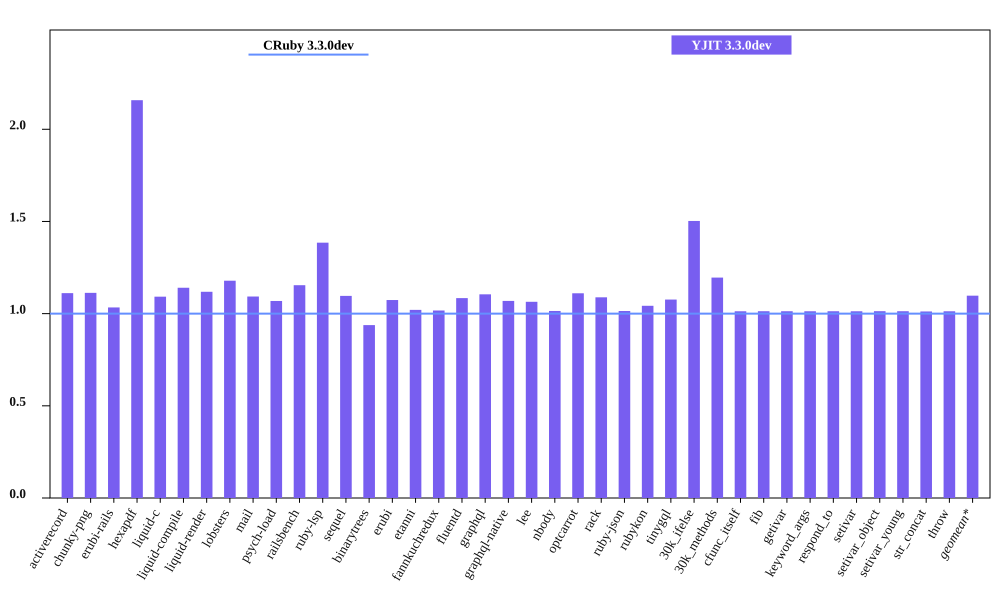

The table this chart was drawn from, first rows:
bench, CRuby 3.3.0dev mem (MiB), YJIT 3.3.0dev mem (MiB), Inline Code, Outlined Code, YJIT Mem overhead
activerecord, 48.8, 54.23, 1, 1
chunky-png, 61.33, 68.25, 1, 1
erubi-rails, 93.02, 96.14, 2, 2
hexapdf, 134.2, 289.5, 2, 2
liquid-c, 36.68, 40.05, 1, 1
liquid-compile, 33.86, 38.61, 1, 1
liquid-render, 34.67, 38.78, 1, 1
lobsters, 275.4, 324.6, 7, 7
mail, 50.39, 55.07, 1, 1
psych-load, 35.22, 37.64, 1, 1
railsbench, 90.44, 104.4, 3, 3
ruby-lsp, 94.44, 130.8, 5, 5
sequel, 37.09, 40.66, 1, 1
binarytrees, 25.95, 24.33, 1, 1
erubi, 29.63, 31.82, 1, 1
etanni, 23.54, 24.02, 1, 1
fannkuchredux, 20.24, 20.58, 1, 1
fluentd, 606.8, 657.9, 1, 1
graphql, 38.49, 42.52, 1, 1
graphql-native, 35.9, 38.38, 1, 1
lee, 34.29, 36.5, 1, 1
nbody, 20.24, 20.53, 1, 1
optcarrot, 59.31, 65.86, 1, 1
rack, 29.88, 32.52, 1, 1
ruby-json, 21.42, 21.72, 1, 1
rubykon, 47.38, 49.4, 1, 1
tinygql, 28.29, 30.45, 1, 1
30k_ifelse, 60.74, 91.27, 5, 5
30k_methods, 49.16, 58.77, 2, 2
cfunc_itself, 20.44, 20.7, 1, 1
fib, 20.25, 20.52, 1, 1
getivar, 20.44, 20.71, 1, 1
keyword_args, 20.32, 20.58, 1, 1
respond_to, 20.44, 20.7, 1, 1
setivar, 20.44, 20.7, 1, 1
setivar_object, 20.25, 20.52, 1, 1
setivar_young, 20.25, 20.52, 1, 1
str_concat, 46.62, 47.17, 1, 1
throw, 20.44, 20.7, 1, 1
